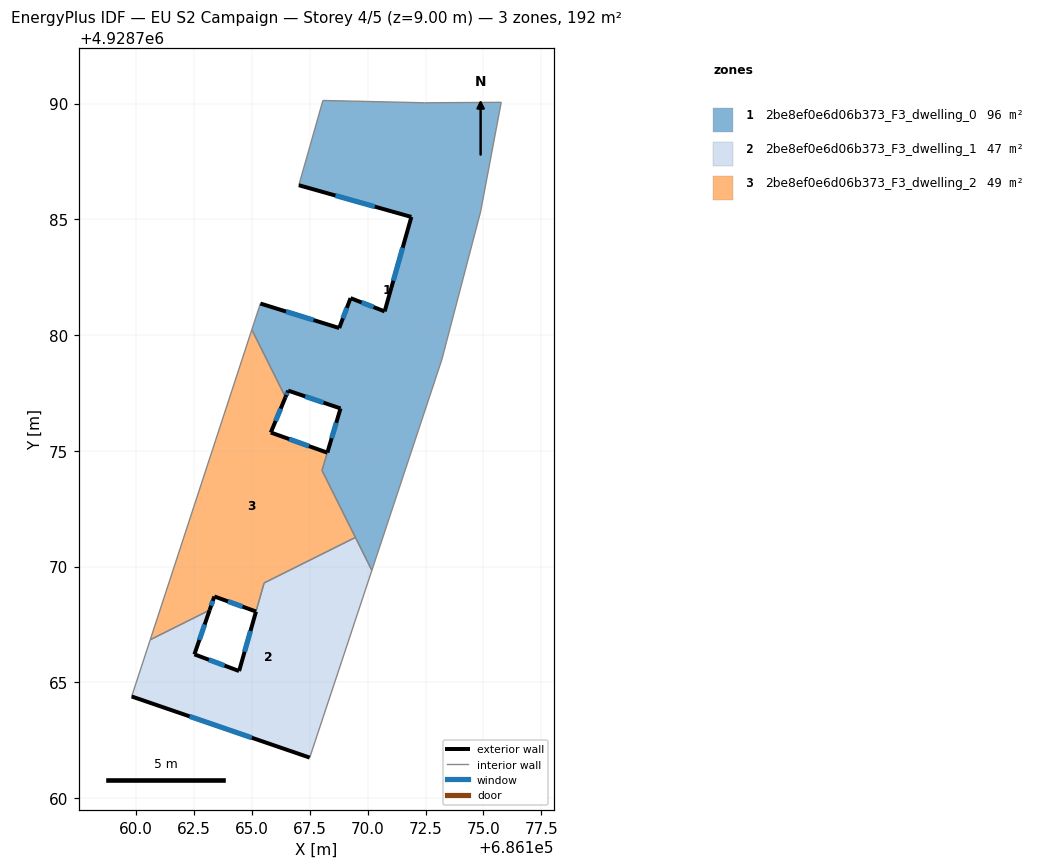
=== STOREY PLAN SPEC (per zone: floor XY polygon, exterior-wall plan segments, windows/doors) ===
zone 1: 2be8ef0e6d06b373_F3_dwelling_0  (95.6 m²)
  floor: (686175.77, 4928790.05) (686174.88, 4928785.33) (686173.20, 4928778.92) (686170.18, 4928769.84) (686168.03, 4928774.15) (686168.83, 4928776.83) (686166.57, 4928777.60) (686166.45, 4928777.32) (686165.00, 4928780.23) (686165.37, 4928781.36) (686168.77, 4928780.30) (686169.26, 4928781.59) (686170.74, 4928781.02) (686171.89, 4928785.10) (686167.03, 4928786.47) (686168.07, 4928790.13) (686172.46, 4928790.03)
  exterior wall: (686168.83, 4928776.83) – (686168.26, 4928774.93)  [2.0 m]
    window: (686168.65, 4928776.21) – (686168.45, 4928775.55)  [0.7 m²]
  exterior wall: (686166.57, 4928777.60) – (686168.83, 4928776.83)  [2.4 m]
    window: (686167.30, 4928777.35) – (686168.10, 4928777.08)  [0.9 m²]
  exterior wall: (686166.45, 4928777.32) – (686166.57, 4928777.60)  [0.3 m]
    window: (686166.49, 4928777.41) – (686166.53, 4928777.51)  [0.1 m²]
  exterior wall: (686168.77, 4928780.30) – (686165.37, 4928781.36)  [3.6 m]
    window: (686167.67, 4928780.65) – (686166.48, 4928781.02)  [1.3 m²]
  exterior wall: (686169.26, 4928781.59) – (686168.77, 4928780.30)  [1.4 m]
    window: (686169.10, 4928781.17) – (686168.93, 4928780.72)  [0.5 m²]
  exterior wall: (686170.74, 4928781.02) – (686169.26, 4928781.59)  [1.6 m]
    window: (686170.26, 4928781.21) – (686169.74, 4928781.41)  [0.6 m²]
  exterior wall: (686171.89, 4928785.10) – (686170.74, 4928781.02)  [4.2 m]
    window: (686171.51, 4928783.77) – (686171.11, 4928782.35)  [1.6 m²]
  exterior wall: (686167.03, 4928786.47) – (686171.89, 4928785.10)  [5.0 m]
    window: (686168.61, 4928786.03) – (686170.31, 4928785.55)  [1.9 m²]
  interior walls: 11
zone 2: 2be8ef0e6d06b373_F3_dwelling_1  (47.1 m²)
  floor: (686169.47, 4928771.26) (686170.18, 4928769.84) (686167.50, 4928761.75) (686159.81, 4928764.39) (686160.61, 4928766.84) (686163.18, 4928768.12) (686162.52, 4928766.21) (686164.45, 4928765.49) (686165.53, 4928769.29)
  exterior wall: (686165.18, 4928768.06) – (686164.45, 4928765.49)  [2.7 m]
    window: (686164.94, 4928767.22) – (686164.69, 4928766.33)  [1.0 m²]
  exterior wall: (686159.81, 4928764.39) – (686167.50, 4928761.75)  [8.1 m]
    window: (686162.31, 4928763.53) – (686165.00, 4928762.61)  [3.0 m²]
  exterior wall: (686162.52, 4928766.21) – (686163.18, 4928768.12)  [2.0 m]
    window: (686162.73, 4928766.83) – (686162.96, 4928767.50)  [0.7 m²]
  exterior wall: (686164.45, 4928765.49) – (686162.52, 4928766.21)  [2.1 m]
    window: (686163.82, 4928765.73) – (686163.15, 4928765.98)  [0.8 m²]
  interior walls: 6
zone 3: 2be8ef0e6d06b373_F3_dwelling_2  (49.1 m²)
  floor: (686166.45, 4928777.32) (686165.82, 4928775.79) (686168.26, 4928774.92) (686168.03, 4928774.15) (686169.47, 4928771.26) (686165.53, 4928769.29) (686165.18, 4928768.06) (686163.38, 4928768.71) (686163.18, 4928768.12) (686160.61, 4928766.84) (686165.00, 4928780.23)
  exterior wall: (686163.18, 4928768.12) – (686163.38, 4928768.71)  [0.6 m]
    window: (686163.24, 4928768.31) – (686163.31, 4928768.52)  [0.2 m²]
  exterior wall: (686165.82, 4928775.79) – (686166.45, 4928777.32)  [1.7 m]
    window: (686166.03, 4928776.29) – (686166.25, 4928776.82)  [0.6 m²]
  exterior wall: (686168.26, 4928774.92) – (686165.82, 4928775.79)  [2.6 m]
    window: (686167.47, 4928775.20) – (686166.61, 4928775.51)  [0.9 m²]
  exterior wall: (686163.38, 4928768.71) – (686165.18, 4928768.06)  [1.9 m]
    window: (686163.97, 4928768.50) – (686164.59, 4928768.27)  [0.7 m²]
  interior walls: 7

=== DERIVED (storey summary) ===
Building: EU S2 Campaign
Storey: 4 of 5  (floor level z = 9.00 m)
Storey gross floor area: 191.8 m²
Zones on this storey: 3
  - 2be8ef0e6d06b373_F3_dwelling_0: floor 95.6 m²; exterior wall 20.5 m (61.5 m²); 8 window(s) 7.5 m²; WWR 12.2%
  - 2be8ef0e6d06b373_F3_dwelling_1: floor 47.1 m²; exterior wall 14.9 m (44.6 m²); 4 window(s) 5.5 m²; WWR 12.2%
  - 2be8ef0e6d06b373_F3_dwelling_2: floor 49.1 m²; exterior wall 6.8 m (20.3 m²); 4 window(s) 2.5 m²; WWR 12.2%
Zone adjacency (shared interzone walls):
  - 2be8ef0e6d06b373_F3_dwelling_0 ↔ 2be8ef0e6d06b373_F3_dwelling_1
  - 2be8ef0e6d06b373_F3_dwelling_0 ↔ 2be8ef0e6d06b373_F3_dwelling_2
  - 2be8ef0e6d06b373_F3_dwelling_1 ↔ 2be8ef0e6d06b373_F3_dwelling_2